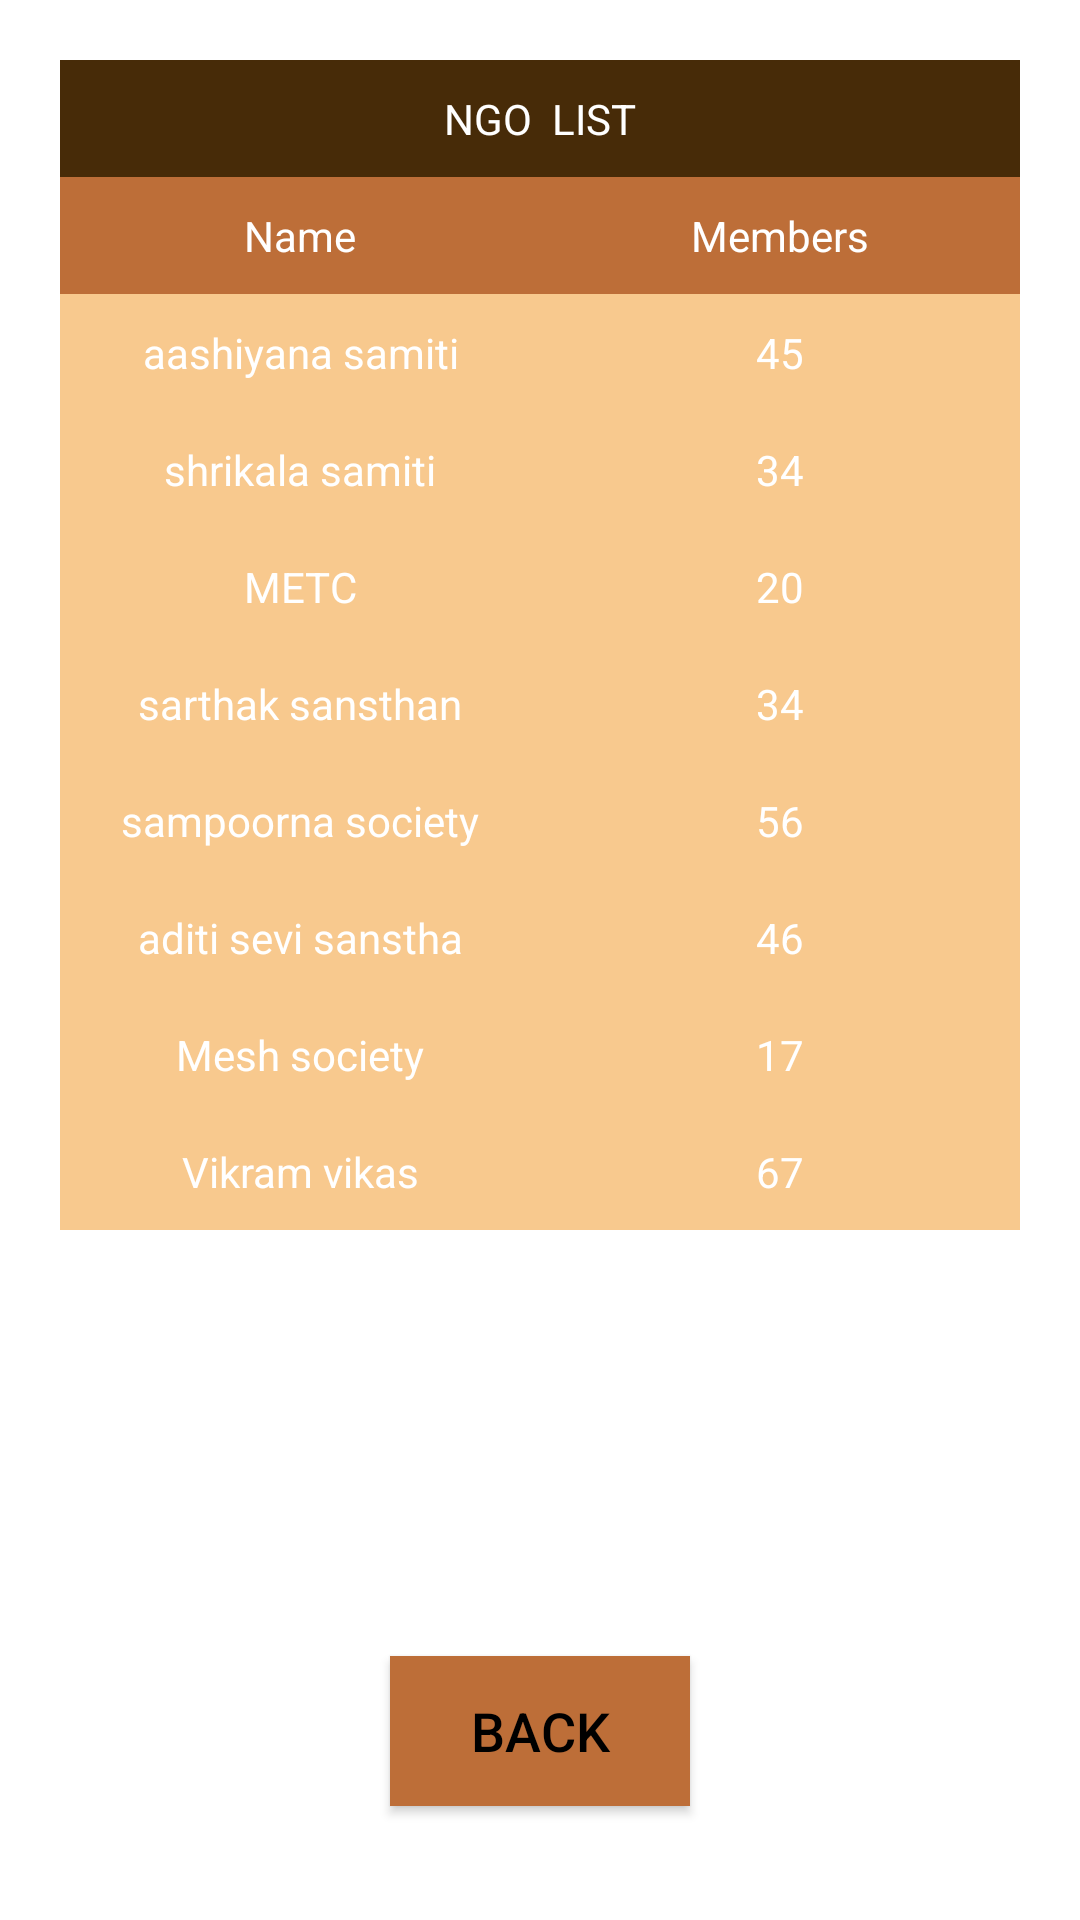

Produce the Android XML layout that renders to this screen, including the resource entries it uses.
<!-- AndroidManifest.xml: application theme Theme.Sahayak -->
<!-- res/layout/activity_ngo.xml -->
<RelativeLayout xmlns:android="http://schemas.android.com/apk/res/android"
    xmlns:app="http://schemas.android.com/apk/res-auto"
    xmlns:tools="http://schemas.android.com/tools"
    android:layout_width="match_parent"
    android:layout_height="match_parent"
    android:background="@color/white"
    tools:context=".Ngo">

    <TableLayout
        android:layout_width="match_parent"
        android:layout_height="wrap_content"
        android:background="@android:color/white"
        android:layout_margin="20dp">

        
        <TableRow
            android:background="@color/brown">

            <TextView
                android:layout_width="0dp"
                android:layout_height="wrap_content"
                android:text="NGO  LIST"
                android:textColor="@android:color/white"
                android:padding="10sp"
                android:textSize="14sp"
                android:layout_weight="4"
                android:gravity="center_horizontal"
                />
        </TableRow>

        <TableRow
            android:background="@color/my_secondary">

            <TextView
                android:layout_width="0dp"
                android:layout_height="wrap_content"
                android:text="Name"
                android:textColor="@android:color/white"
                android:padding="10sp"
                android:textSize="14sp"
                android:layout_weight="4"
                android:gravity="center_horizontal"
                />

            <TextView
                android:layout_width="0dp"
                android:layout_height="wrap_content"
                android:text="Members"
                android:textColor="@android:color/white"
                android:padding="10sp"
                android:textSize="14sp"
                android:layout_weight="4"
                android:gravity="center_horizontal"
                />



        </TableRow>

        

        <TableRow
            android:background="@color/cardBg">

            <TextView
                android:layout_width="0dp"
                android:layout_height="wrap_content"
                android:text="aashiyana samiti"
                android:textColor="@color/white"
                android:padding="10sp"
                android:textSize="14sp"
                android:layout_weight="4"
                android:gravity="center_horizontal"
                />

            <TextView

                android:layout_width="0dp"
                android:layout_height="wrap_content"
                android:text="45"
                android:textColor="@color/white"
                android:padding="10sp"
                android:textSize="14sp"
                android:layout_weight="4"
                android:gravity="center_horizontal"
                />


        </TableRow>

        <TableRow
            android:background="@color/cardBg">

            <TextView
                android:layout_width="0dp"
                android:layout_height="wrap_content"
                android:text="shrikala samiti"
                android:textColor="@color/white"
                android:padding="10sp"
                android:textSize="14sp"
                android:layout_weight="4"
                android:gravity="center_horizontal"
                />

            <TextView
                android:layout_width="0dp"
                android:layout_height="wrap_content"
                android:text="34"
                android:textColor="@color/white"
                android:padding="10sp"
                android:textSize="14sp"
                android:layout_weight="4"
                android:gravity="center_horizontal"
                />


        </TableRow>

        <TableRow
            android:background="@color/cardBg">

            <TextView
                android:layout_width="0dp"
                android:layout_height="wrap_content"
                android:text="METC"
                android:textColor="@color/white"
                android:padding="10sp"
                android:textSize="14sp"
                android:layout_weight="4"
                android:gravity="center_horizontal"
                />

            <TextView
                android:layout_width="0dp"
                android:layout_height="wrap_content"
                android:text="20"
                android:textColor="@color/white"
                android:padding="10sp"
                android:textSize="14sp"
                android:layout_weight="4"
                android:gravity="center_horizontal"
                />


        </TableRow>

        <TableRow
            android:background="@color/cardBg">

            <TextView
                android:layout_width="0dp"
                android:layout_height="wrap_content"
                android:text="sarthak sansthan"
                android:textColor="@color/white"
                android:padding="10sp"
                android:textSize="14sp"
                android:layout_weight="4"
                android:gravity="center_horizontal"
                />

            <TextView
                android:layout_width="0dp"
                android:layout_height="wrap_content"
                android:text="34"
                android:textColor="@color/white"
                android:padding="10sp"
                android:textSize="14sp"
                android:layout_weight="4"
                android:gravity="center_horizontal"
                />


        </TableRow>

        <TableRow
            android:background="@color/cardBg">

            <TextView
                android:layout_width="0dp"
                android:layout_height="wrap_content"
                android:text="sampoorna society"
                android:textColor="@color/white"
                android:padding="10sp"
                android:textSize="14sp"
                android:layout_weight="4"
                android:gravity="center_horizontal"
                />

            <TextView
                android:layout_width="0dp"
                android:layout_height="wrap_content"
                android:text="56"
                android:textColor="@color/white"
                android:padding="10sp"
                android:textSize="14sp"
                android:layout_weight="4"
                android:gravity="center_horizontal"
                />


        </TableRow>


        <TableRow
            android:background="@color/cardBg">

            <TextView
                android:layout_width="0dp"
                android:layout_height="wrap_content"
                android:text="aditi sevi sanstha"
                android:textColor="@color/white"
                android:padding="10sp"
                android:textSize="14sp"
                android:layout_weight="4"
                android:gravity="center_horizontal"
                />

            <TextView
                android:layout_width="0dp"
                android:layout_height="wrap_content"
                android:text="46"
                android:textColor="@color/white"
                android:padding="10sp"
                android:textSize="14sp"
                android:layout_weight="4"
                android:gravity="center_horizontal"
                />


        </TableRow>

        <TableRow
            android:background="@color/cardBg">

            <TextView
                android:layout_width="0dp"
                android:layout_height="wrap_content"
                android:text="Mesh society"
                android:textColor="@color/white"
                android:padding="10sp"
                android:textSize="14sp"
                android:layout_weight="4"
                android:gravity="center_horizontal"
                />

            <TextView
                android:layout_width="0dp"
                android:layout_height="wrap_content"
                android:text="17"
                android:textColor="@color/white"
                android:padding="10sp"
                android:textSize="14sp"
                android:layout_weight="4"
                android:gravity="center_horizontal"
                />


        </TableRow>

        <TableRow
            android:background="@color/cardBg">

            <TextView
                android:layout_width="0dp"
                android:layout_height="wrap_content"
                android:text="Vikram vikas"
                android:textColor="@color/white"
                android:padding="10sp"
                android:textSize="14sp"
                android:layout_weight="4"
                android:gravity="center_horizontal"
                />

            <TextView
                android:id="@+id/txtGo"
                android:layout_width="0dp"
                android:layout_height="wrap_content"
                android:text="67"
                android:textColor="@color/white"
                android:padding="10sp"
                android:textSize="14sp"
                android:layout_weight="4"
                android:gravity="center_horizontal"
                />

        </TableRow>
    </TableLayout>

    <Button
        android:id="@+id/btnGoBack"
        android:layout_width="100dp"
        android:layout_height="50dp"
        android:layout_alignParentBottom="true"
        android:layout_centerHorizontal="true"
        android:layout_marginTop="140dp"
        android:layout_marginBottom="38dp"
        android:background="@color/my_secondary"
        android:text="BACK"
        android:textColor="@color/black"
        android:textSize="18sp" />
</RelativeLayout>
<!-- resources referenced by this layout -->
<resources>
  <color name="black">#FF000000</color>
  <color name="brown">#472B08</color>
  <color name="cardBg">#F8C98E</color>
  <color name="my_secondary">#BD6E38</color>
  <color name="white">#FFFFFFFF</color>
  <style name="Theme.Sahayak" parent="Theme.MaterialComponents.DayNight.NoActionBar">
          
          <item name="colorPrimary">@color/my_primary</item>
          <item name="colorPrimaryVariant">@color/my_primary</item>
          <item name="colorOnPrimary">@color/white</item>
          
          <item name="colorSecondary">@color/my_secondary</item>
          <item name="colorSecondaryVariant">@color/my_secondary</item>
          <item name="colorOnSecondary">@color/black</item>
          
          <item name="android:statusBarColor">@color/my_primary</item>
          
      </style>/&gt;
  <color name="my_primary">#B46C34</color>
</resources>
